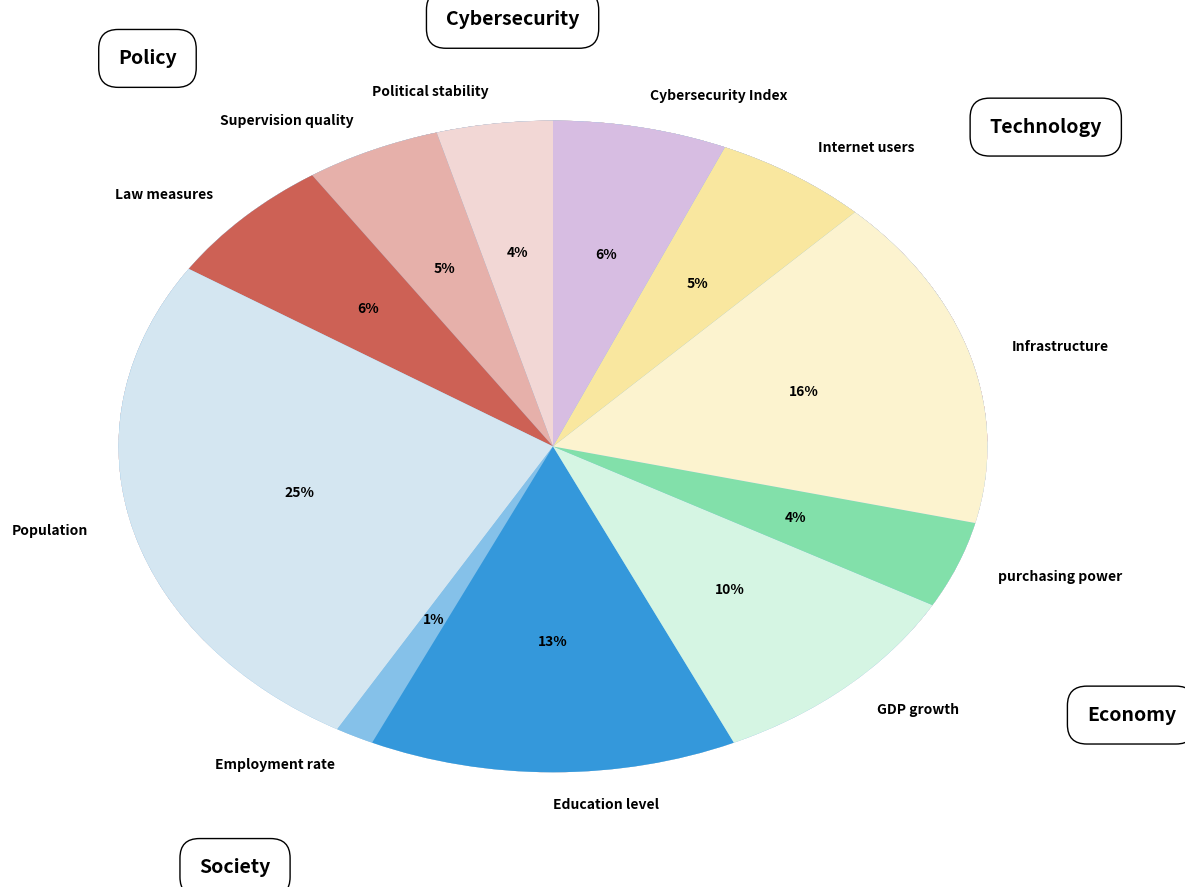

Write the Python code that produced this figure.
import matplotlib.pyplot as plt
import numpy as np

# 数据准备
categories = {
    'Policy': {'Political stability': 6, 'Supervision quality': 7, 'Law measures': 9},
    'Society': {'Population': 36, 'Employment rate': 2, 'Education level': 19},
    'Economy': {'GDP growth': 14, 'purchasing power': 6},
    'Technology': {'Infrastructure': 23, 'Internet users': 8},
    'Cybersecurity': {'Cybersecurity Index': 9}
}


category_colors = {
    'Policy': ['#f2d7d5', '#e6b0aa', '#cd6155'],
    'Society': ['#d4e6f1', '#85c1e9', '#3498db'],
    'Economy': ['#d5f5e3', '#82e0aa'],
    'Technology': ['#fcf3cf', '#f9e79f'],
    'Cybersecurity': ['#d7bde2']
}

def plot_2d_pie_with_subcategories():
    # 准备数据，将每个子项独立出来
    sub_categories = []
    sub_category_labels = []
    sub_category_colors = []
    sub_category_main_labels = []

    for main_label, sub_items in categories.items():
        for sub_label, sub_value in sub_items.items():
            sub_categories.append(sub_value)
            sub_category_labels.append(sub_label)  # 只显示子项名称
            sub_category_colors.append(category_colors[main_label][list(sub_items.keys()).index(sub_label)])
            sub_category_main_labels.append(main_label)

    # 计算每个子项的总和
    total_size = sum(sub_categories)

    fig, ax = plt.subplots(figsize=(12, 10))

    # 计算间隔角度
    offset_angle = 10  # 调整此值以控制大类之间的间隔

    start_angle = 90
    wedges = []
    texts = []
    autotexts = []

    # 绘制每个大类的子项
    for i, (main_label, sub_items) in enumerate(categories.items()):
        sub_total = sum(sub_items.values())
        main_angle = (sub_total / total_size) * 360

        # 添加间隙
        start_angle += offset_angle  # 增加起始角度来创建间隔

        # 绘制每个大类的子项
        for j, (sub_label, sub_value) in enumerate(sub_items.items()):
            sub_angle = (sub_value / total_size) * 360
            wedges.append(ax.pie(
                [sub_value, sub_total - sub_value], 
                radius=1, 
                startangle=start_angle,
                colors=[sub_category_colors[i], 'white'],  # 修复颜色传递问题
                wedgeprops={'linewidth': 0}
            ))

            # 更新起始角度
            start_angle += sub_angle

        # 在大类的中心添加标签
        angle = start_angle - main_angle / 2
        x = 1.5 * np.cos(np.radians(angle))  # 调整这个值来控制标签的水平位置
        y = 1.5 * np.sin(np.radians(angle))  # 调整这个值来控制标签的垂直位置
        
        # 让 Technology 和 Cybersecurity 的位置稍微向左或者右调整，以避免重叠
        if main_label == 'Technology':
            x *= 1.9  # 向右调整
            y *= 0.7
        elif main_label == 'Cybersecurity':
            x *= 0.1  # 向左调整
            y *= 1.1
        elif main_label == 'Economy':
            x *= 0.9  # 向左调整
            y *= 3.4

        ax.text(x, y, main_label, ha='center', fontsize=14, fontweight='bold', bbox=dict(facecolor='white', edgecolor='black', boxstyle='round,pad=1'))

    # 绘制子项的比例
    wedges, texts, autotexts = ax.pie(
        sub_categories,
        labels=sub_category_labels,
        colors=sub_category_colors,
        autopct='%d%%',  # 保留整数
        startangle=90,
        wedgeprops={'linewidth': 0}  # 删除边沿线
    )

    # 自定义文本和样式
    for text in texts:
        text.set_fontsize(10)
        text.set_color("black")
        text.set_weight("bold")
    for autotext in autotexts:
        autotext.set_fontsize(10)
        autotext.set_color("black")  # 比例文本设置为黑色
        autotext.set_weight("bold")

    # 设置标题

    # 调整纵横比以模拟偏移效果
    ax.set_aspect(0.75)  # 使图表呈现椭圆形状，视觉上偏移

    plt.tight_layout()
    plt.show()

plot_2d_pie_with_subcategories()
